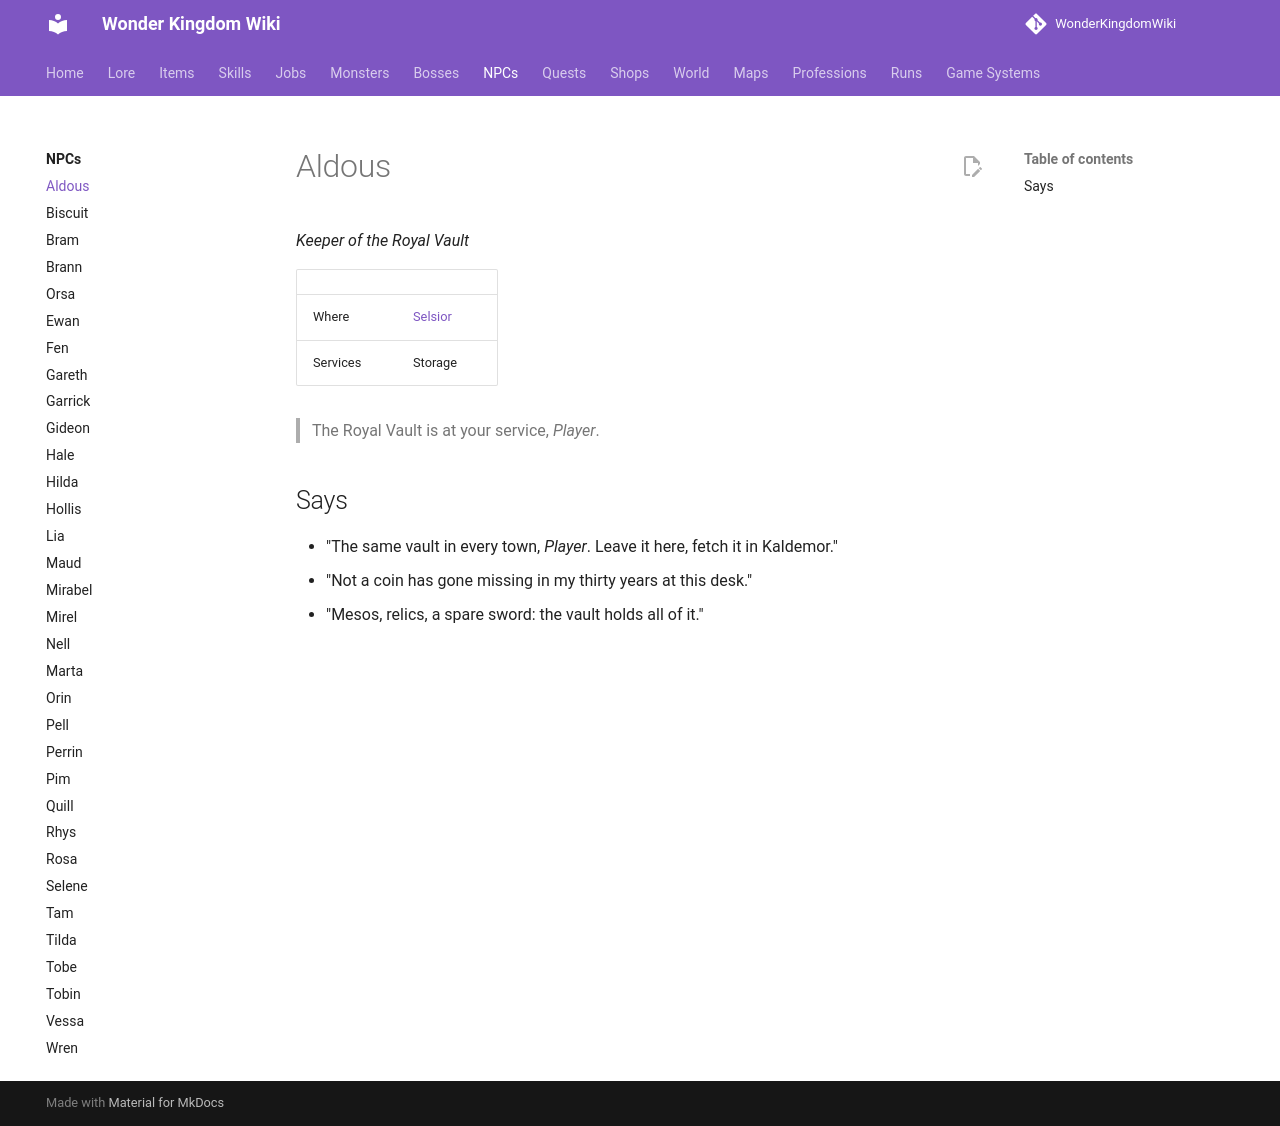

repository: alonohana627/WonderKingdomWiki · page: pr-preview/pr-4/npcs/aldous/index.html · generator: mkdocs

<!-- Generated by tools/generate.py from GameLib. Do not edit: changes are overwritten. -->

# Aldous

*Keeper of the Royal Vault*

|  |  |
|---|---|
| Town | [Selsior](../towns/selsior.md) |
| Where | [The Royal Vault](../maps/royal_vault.md) |
| Story | [Aldous in the lore](../lore/people/selsior/aldous.md) |
| Services | Storage |

## Says

- "The same vault in every town, *Player*. Leave it here, fetch it in Kaldemor."
- "Thirty years at this desk, and not a coin gone missing."
- "Count twice. Then, if it is right, smile once."
- "Mesos, relics, a spare sword: the vault holds all of it."

??? quote "Dialogue"

    - The **Royal Vault** is at your service, *Player*. I am **Aldous**, its Keeper.
        - *Choice:* What does the vault keep?
        - *Choice:* How long have you kept it?
        - *Choice:* Is anything troubling the vault?
        - *Choice:* That is all.
    - The kingdom's treasures and records, and the belongings of any citizen who asks. All written down: what, whose, when in and when out.
    - And what you leave here, you may fetch in any town. It is the same vault everywhere.
    - Thirty years at this desk, and not a coin has gone missing. I count twice and smile once.
    - [Jocelyn](../npcs/jocelyn.md) will have this desk after me, one day. Neither of us is in any hurry.
    - Troubling the vault? Nothing troubles the vault. Though [Jocelyn](../npcs/jocelyn.md) has found a box in the oldest records room that is in no ledger.
    - It was there before my time. I do not know what is in it. Some boxes are older than their keepers, *Player*.
    - Count your things, *Player*. Then count them again.
